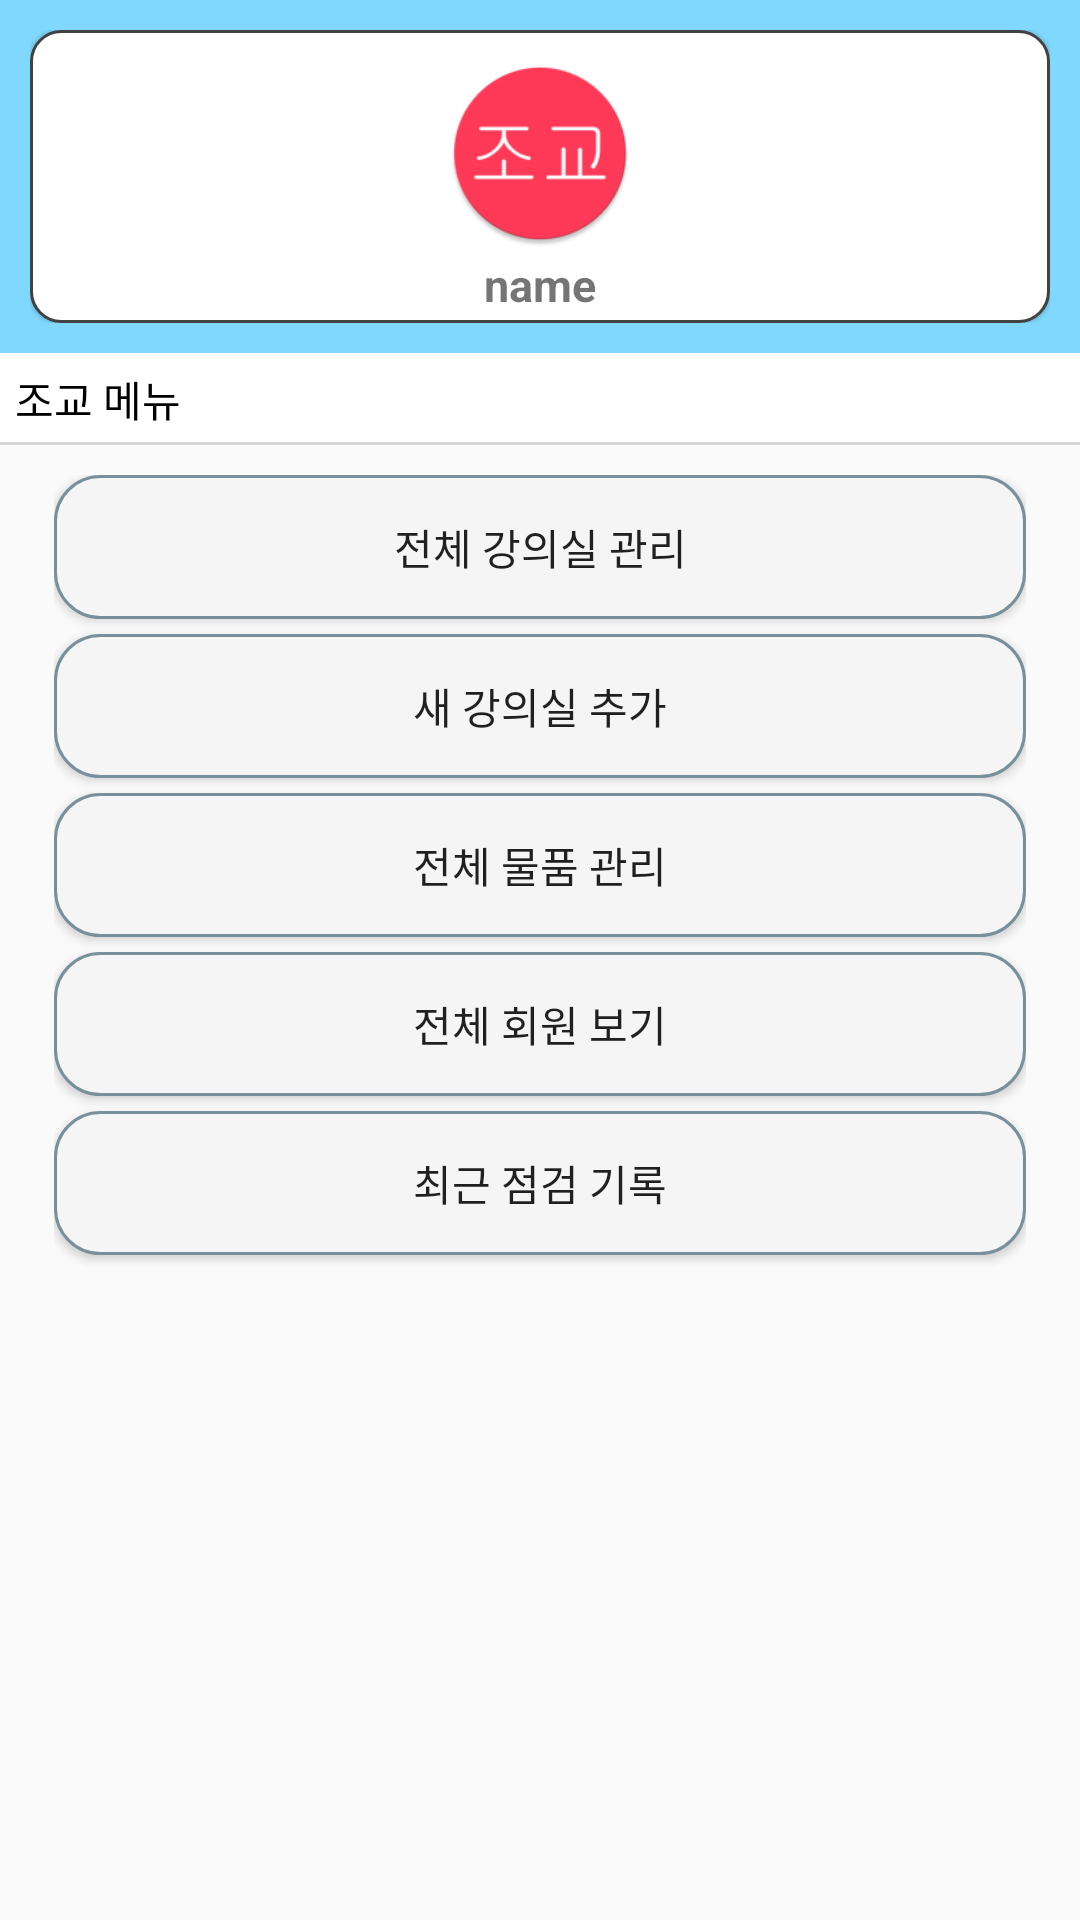

Reconstruct the res/layout file that produces this screen, plus the resources it refers to.
<!-- AndroidManifest.xml: application theme AppTheme -->
<!-- res/layout/activity_assistant.xml -->
<?xml version="1.0" encoding="utf-8"?>
<LinearLayout xmlns:android="http://schemas.android.com/apk/res/android"
    xmlns:app="http://schemas.android.com/apk/res-auto"
    xmlns:tools="http://schemas.android.com/tools"
    android:layout_width="match_parent"
    android:layout_height="match_parent"
    tools:context="inucseapp.inumanager.activity.AssistantActivity"
    android:orientation="vertical">

    <LinearLayout
        android:layout_width="match_parent"
        android:layout_height="0dp"
        android:layout_weight="1.2"
        android:background="@color/colorHoloBlueLight"
        android:orientation="vertical"
        android:padding="10dp">
        <LinearLayout
            android:layout_width="match_parent"
            android:layout_height="match_parent"
            android:orientation="vertical"
            android:background="@drawable/rectangle_shape"
            android:elevation="@dimen/cardview_compat_inset_shadow"
            >
            <ImageView
                android:id="@+id/type_manager"
                android:layout_width="match_parent"
                android:layout_height="0dp"
                android:layout_weight="5"
                android:layout_marginTop="10dp"
                android:src="@mipmap/ic_assistant"/>
            <TextView
                android:id="@+id/name_manager"
                android:layout_width="match_parent"
                android:layout_height="0dp"
                android:layout_weight="2"
                android:text="name"
                android:textSize="15dp"
                android:textStyle="bold"
                android:gravity="center"/>
        </LinearLayout>
    </LinearLayout>

    <TextView
        android:layout_width="match_parent"
        android:layout_height="wrap_content"
        android:text="조교 메뉴"
        android:textColor="#ff000000"
        android:padding="5dp"
        android:background="@drawable/border_bottom"/>

    <LinearLayout
        android:layout_width="match_parent"
        android:layout_height="0dp"
        android:layout_weight="5"
        android:paddingTop="10dp"
        android:paddingStart="18dp"
        android:paddingEnd="18dp"
        android:orientation="vertical">

        <Button
            android:id="@+id/button1"
            android:layout_width="match_parent"
            android:layout_height="wrap_content"
            android:background="@drawable/btn_shape"
            android:layout_marginBottom="5dp"
            android:text="전체 강의실 관리"
            android:onClick="onClick"/>

        <Button
            android:id="@+id/button1_1"
            android:layout_width="match_parent"
            android:layout_height="wrap_content"
            android:background="@drawable/btn_shape"
            android:layout_marginBottom="5dp"
            android:text="새 강의실 추가"
            android:onClick="onClick"/>

        <Button
            android:id="@+id/button2"
            android:layout_width="match_parent"
            android:layout_height="wrap_content"
            android:background="@drawable/btn_shape"
            android:layout_marginBottom="5dp"
            android:text="전체 물품 관리"
            android:onClick="onClick"/>

        <Button
            android:id="@+id/button3"
            android:layout_width="match_parent"
            android:layout_height="wrap_content"
            android:background="@drawable/btn_shape"
            android:layout_marginBottom="5dp"
            android:text="전체 회원 보기"
            android:onClick="onClick"/>

        <Button
            android:id="@+id/button4"
            android:layout_width="match_parent"
            android:layout_height="wrap_content"
            android:background="@drawable/btn_shape"
            android:layout_marginBottom="5dp"
            android:text="최근 점검 기록"
            android:onClick="onClick"/>


    </LinearLayout>



</LinearLayout>
<!-- resources referenced by this layout -->
<resources>
  <color name="colorHoloBlueLight">#80D8FF</color>
  <!-- drawable border_bottom (drawable) -->
  <?xml version="1.0" encoding="utf-8"?>
  <layer-list xmlns:android="http://schemas.android.com/apk/res/android">
      <item>
          <shape android:shape="rectangle">
              <solid android:color="#d7d7d7"/>
          </shape>
      </item>
      <item android:bottom="1dp">
          <shape android:shape="rectangle">
              <solid android:color="#ffffff"/>
          </shape>
      </item>
  </layer-list>
  <!-- drawable btn_shape (drawable) -->
  <?xml version="1.0" encoding="utf-8"?>
  <selector xmlns:android="http://schemas.android.com/apk/res/android">
  
      <item android:state_pressed="false">
          <shape xmlns:android="http://schemas.android.com/apk/res/android"
              android:shape="rectangle">
  
              <solid
                  android:color="#f5f5f5"/>
  
              <stroke
                  android:width="1dp"
                  android:color="#78909C"/>
  
              <corners
                  android:radius="15dp"/>
  
  
          </shape>
      </item>
  
      <item android:state_pressed="true">
          <shape>
              <solid
                  android:color="#c5c5c5"/>
  
              <stroke
                  android:width="1dp"
                  android:color="#78909C"/>
  
              <corners
                  android:radius="15dp"/>
  
          </shape>
      </item>
  
  </selector>
  <!-- drawable rectangle_shape (drawable) -->
  <?xml version="1.0" encoding="utf-8"?>
  <shape xmlns:android="http://schemas.android.com/apk/res/android"
      android:shape="rectangle">
  
      <solid
          android:color="#ffffffff"/>
  
      <corners
          android:radius="10dp"/>
  
      <stroke
          android:color="@color/cardview_dark_background"
          android:width="1dp"/>
  
  </shape>
  <!-- mipmap ic_assistant: png bitmap (mipmap-hdpi, 3082 bytes) -->
  <style name="AppTheme" parent="Theme.AppCompat.Light.DarkActionBar">
          
          <item name="colorPrimary">@color/colorPrimary</item>
          <item name="colorPrimaryDark">@color/colorPrimaryDark</item>
          <item name="colorAccent">@color/colorAccent</item>
      </style>
  <color name="colorPrimary">#3f51b5</color>
  <color name="colorPrimaryDark">#303F9F</color>
  <color name="colorAccent">#FF4081</color>
</resources>
